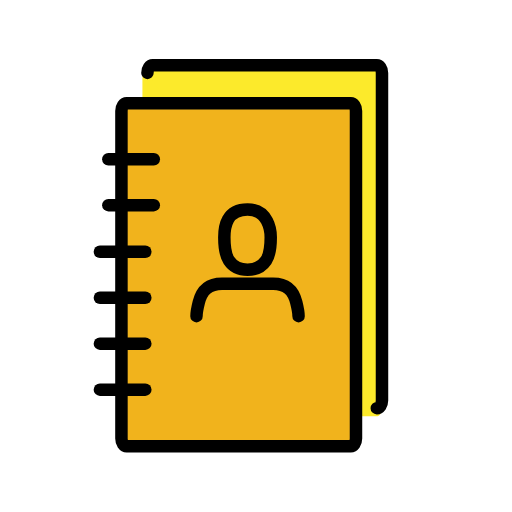
t = 0.00 s
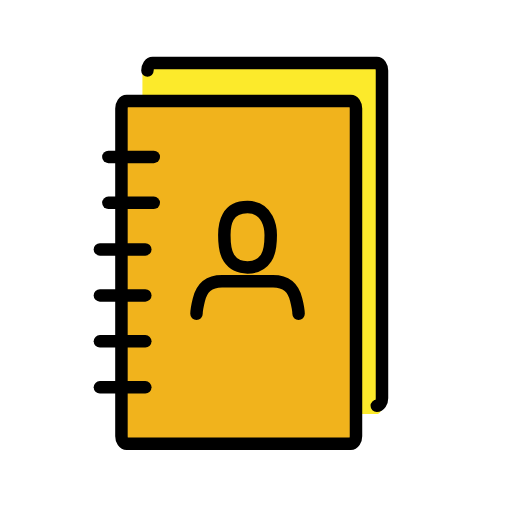
t = 0.48 s
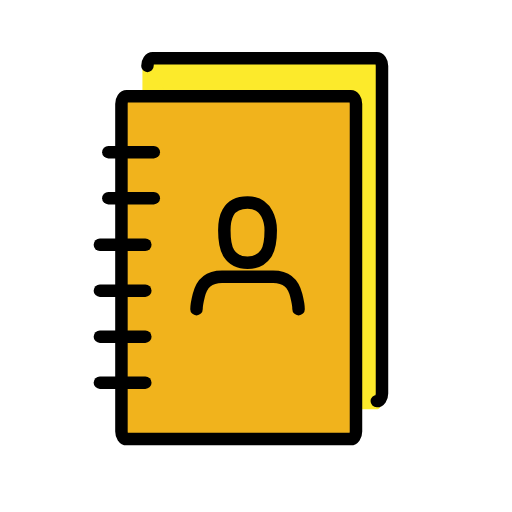
t = 1.43 s
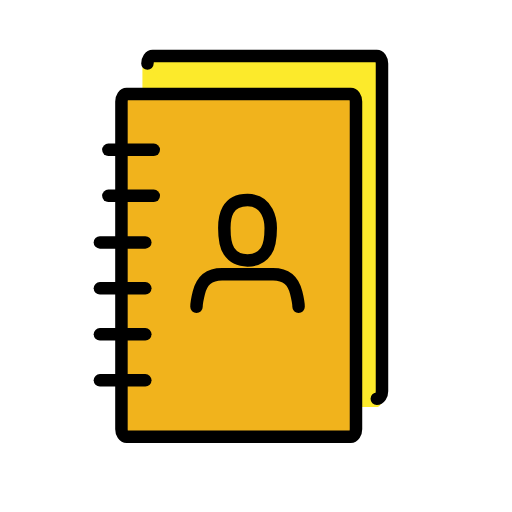
t = 1.90 s
t = 2.38 s: frame unchanged from t = 1.43 s, image omitted
t = 3.33 s: frame unchanged from t = 0.48 s, image omitted

The animated SVG that drew these frames (rendered in a browser with its animation timeline set to each time). Animation: 1 SMIL element (animateTransform=1); one cycle of 3.80 s, repeats indefinitely.

<?xml version='1.0' encoding='utf-8'?>
<svg xmlns="http://www.w3.org/2000/svg" id="emoji" viewBox="-5 -5 82 82" version="1.1" width="200" height="200" role="img">
  <title>OpenMoji: contacts</title><g><g id="color">
    <path fill="#FCEA2B" d="M55.3264,61.6696c0.4702,0,0.8513-0.5583,0.8513-1.2471V6.7115c0-0.6888-0.3811-1.2471-0.8513-1.2471 H18.6616c-0.4702,0-0.8513,0.5583-0.8513,1.2471v33.0984l30.1025,21.8597C47.9128,61.6696,55.3264,61.6696,55.3264,61.6696z" />
    <path fill="#FCEA2B" d="M55.3442,60.3668c0.4603,0,0.8335-0.5454,0.8335-1.2182V6.6826c0-0.6728-0.3732-1.2182-0.8335-1.2182 H19.4465c-0.4603,0-0.8335,0.5454-0.8335,1.2182v53.6842H55.3442z" />
    <path fill="#FCEA2B" d="M18.613,6.6826c0-0.6728,0.3732-1.2182,0.8335-1.2182h35.8977c0.4603,0,0.8335,0.5454,0.8335,1.2182v52.466 c0,0.6728-0.3732,1.2182-0.8335,1.2182" />
    <path fill="#F1B31C" d="M51.1805,66.4522H15.2828c-0.4603,0-0.8335-0.5454-0.8335-1.2182v-7.1774V23.3439v-3.9428V12.768 c0-0.6728,0.3732-1.2182,0.8335-1.2182h35.8977c0.4603,0,0.8335,0.5454,0.8335,1.2182v52.466 C52.014,65.9068,51.6408,66.4522,51.1805,66.4522z" />
  </g>
  <g id="hair" />
  <g id="skin" />
  <g id="skin-shadow" />
  <g id="line">
    <path fill="none" stroke="#000000" stroke-linecap="round" stroke-linejoin="round" stroke-miterlimit="10" stroke-width="2" d="M18.613,6.6826c0-0.6728,0.3732-1.2182,0.8335-1.2182h35.8977c0.4603,0,0.8335,0.5454,0.8335,1.2182v52.466 c0,0.6728-0.3732,1.2182-0.8335,1.2182" />
    <path fill="none" stroke="#000000" stroke-linecap="round" stroke-linejoin="round" stroke-miterlimit="10" stroke-width="2" d="M51.1805,66.4522H15.2828c-0.4603,0-0.8335-0.5454-0.8335-1.2182v-7.1774V23.3439v-3.9428V12.768 c0-0.6728,0.3732-1.2182,0.8335-1.2182h35.8977c0.4603,0,0.8335,0.5454,0.8335,1.2182v52.466 C52.014,65.9068,51.6408,66.4522,51.1805,66.4522z" />
    <line x1="12.3558" x2="19.628" y1="20.5008" y2="20.5008" fill="none" stroke="#000000" stroke-linecap="round" stroke-linejoin="round" stroke-miterlimit="10" stroke-width="2" />
    <line x1="12.3558" x2="19.628" y1="27.8644" y2="27.8644" fill="none" stroke="#000000" stroke-linecap="round" stroke-linejoin="round" stroke-miterlimit="10" stroke-width="2" />
    <line x1="11" x2="18.2722" y1="35.3193" y2="35.3193" fill="none" stroke="#000000" stroke-linecap="round" stroke-linejoin="round" stroke-miterlimit="10" stroke-width="2" />
    <line x1="18.2722" x2="11" y1="42.6828" y2="42.6828" fill="none" stroke="#000000" stroke-linecap="round" stroke-linejoin="round" stroke-miterlimit="10" stroke-width="2" />
    <line x1="11" x2="18.2722" y1="50.0464" y2="50.0464" fill="none" stroke="#000000" stroke-linecap="round" stroke-linejoin="round" stroke-miterlimit="10" stroke-width="2" />
    <line x1="11" x2="18.2722" y1="57.4099" y2="57.4099" fill="none" stroke="#000000" stroke-linecap="round" stroke-linejoin="round" stroke-miterlimit="10" stroke-width="2" />
    <path fill="none" stroke="#000000" stroke-linecap="round" stroke-linejoin="round" stroke-width="2" d="M42.8181,45.6368 c0,0,0-0.7431-0.3715-2.2292c-0.4499-1.8004-1.4862-2.9723-3.7154-2.9723c-1.8577,0-5.5731,0-8.1739,0 c-2.2292,0-3.2653,1.172-3.7154,2.9723c-0.3715,1.4862-0.3715,2.2292-0.3715,2.2292" />
    <path fill="none" stroke="#000000" stroke-linejoin="round" stroke-width="2" d="M30.9288,33.0044 c0,1.3838,0.2003,2.9012,0.7431,3.7154c0.6916,1.0377,1.8642,1.4862,2.9723,1.4862c1.1502,0,2.28-0.4485,2.9723-1.4862 c0.5424-0.8142,0.7431-2.3316,0.7431-3.7154c0-1.0379-0.3715-4.4585-3.7154-4.4585S30.9288,31.2745,30.9288,33.0044z" />
  </g>
<animateTransform attributeName="transform" type="translate" values="0 0;0 -1.5;0 0" dur="3.8s" repeatCount="indefinite" /></g></svg>
